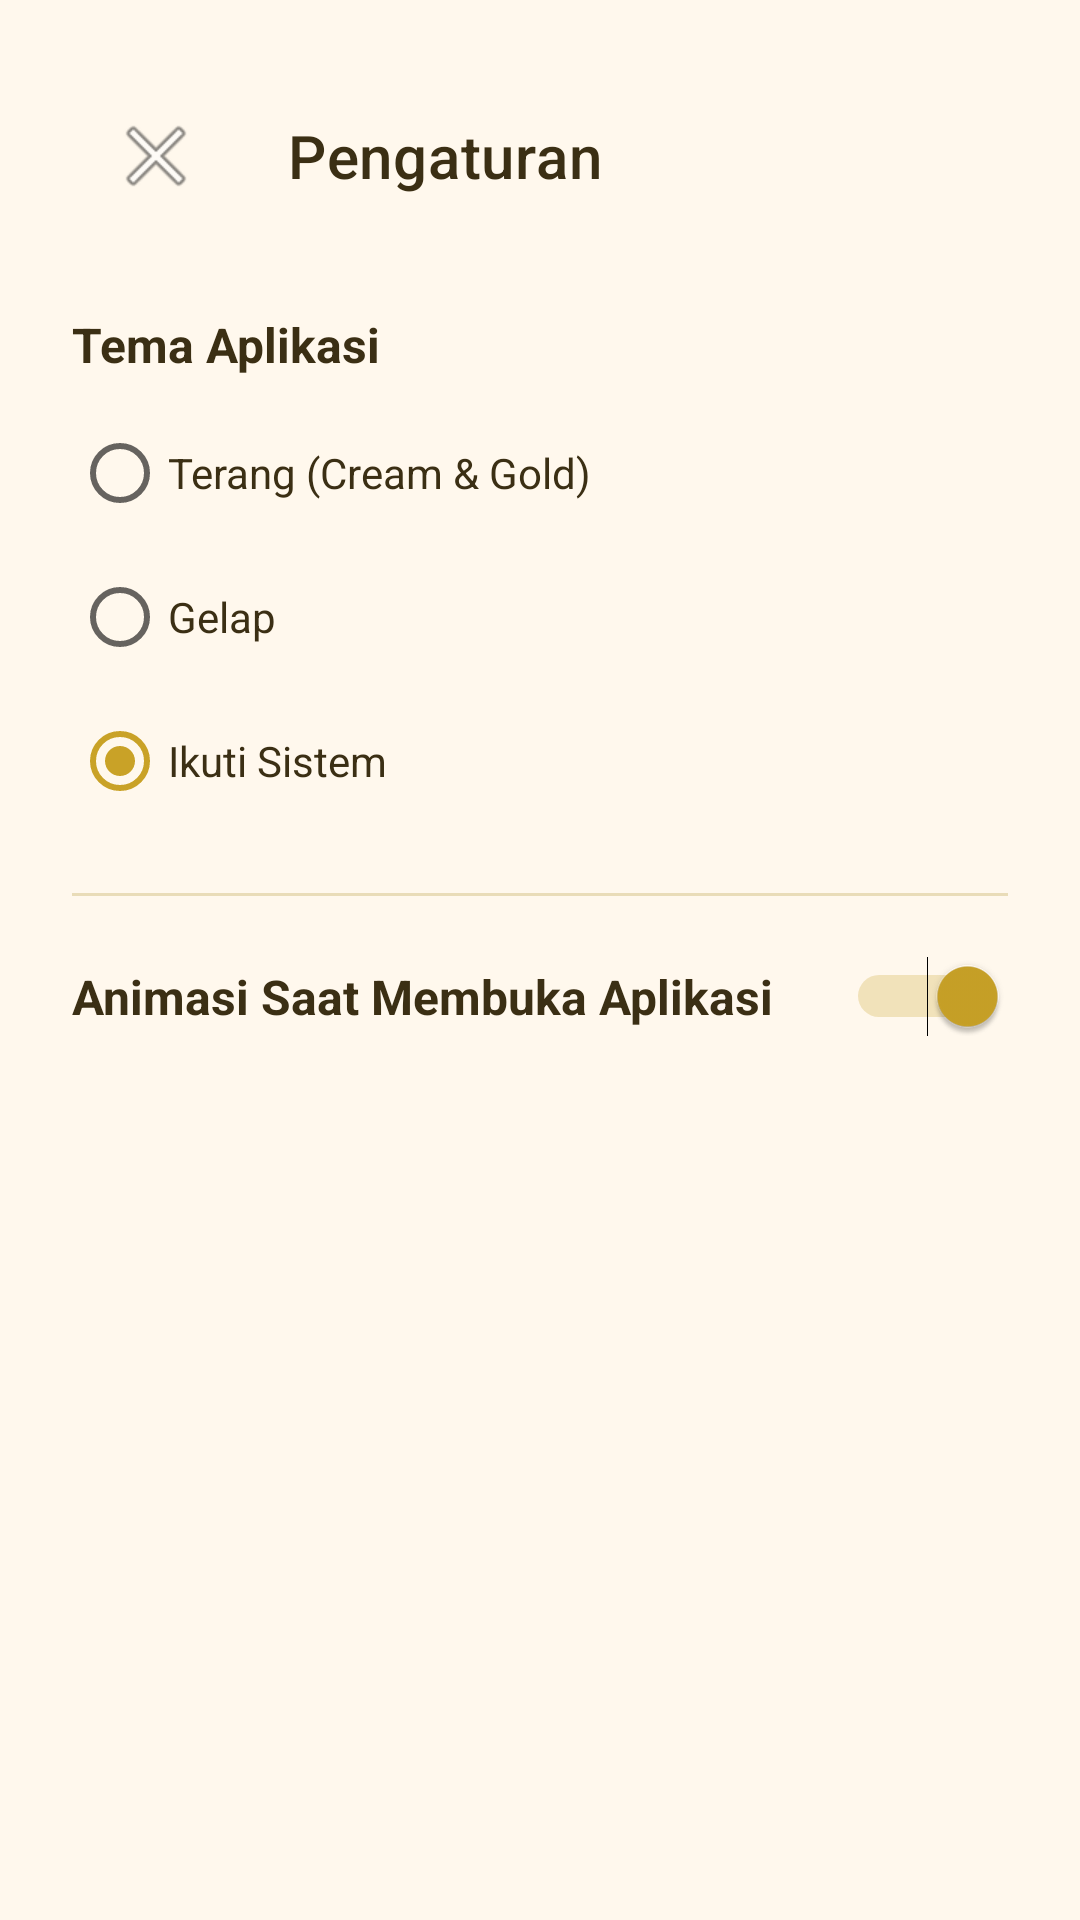

Layout XML and referenced resources for this Android screen:
<!-- AndroidManifest.xml: application theme Theme.PasswordGenerator -->
<!-- res/layout/activity_settings.xml -->
<?xml version="1.0" encoding="utf-8"?>
<LinearLayout xmlns:android="http://schemas.android.com/apk/res/android"
    xmlns:app="http://schemas.android.com/apk/res-auto"
    android:layout_width="match_parent"
    android:layout_height="match_parent"
    android:background="@color/cream_background"
    android:orientation="vertical"
    android:padding="24dp">

    <com.google.android.material.appbar.MaterialToolbar
        android:id="@+id/toolbarSettings"
        android:layout_width="match_parent"
        android:layout_height="wrap_content"
        android:background="@color/cream_background"
        app:navigationIcon="@android:drawable/ic_menu_close_clear_cancel"
        app:title="@string/menu_settings"
        app:titleTextColor="@color/text_primary" />

    <TextView
        android:layout_width="wrap_content"
        android:layout_height="wrap_content"
        android:layout_marginTop="24dp"
        android:text="@string/settings_theme_title"
        android:textColor="@color/text_primary"
        android:textSize="16sp"
        android:textStyle="bold" />

    <RadioGroup
        android:id="@+id/radioGroupTheme"
        android:layout_width="match_parent"
        android:layout_height="wrap_content"
        android:layout_marginTop="8dp">

        <RadioButton
            android:id="@+id/radioLight"
            android:layout_width="match_parent"
            android:layout_height="wrap_content"
            android:text="@string/settings_theme_light"
            android:textColor="@color/text_primary" />

        <RadioButton
            android:id="@+id/radioDark"
            android:layout_width="match_parent"
            android:layout_height="wrap_content"
            android:text="@string/settings_theme_dark"
            android:textColor="@color/text_primary" />

        <RadioButton
            android:id="@+id/radioSystem"
            android:layout_width="match_parent"
            android:layout_height="wrap_content"
            android:checked="true"
            android:text="@string/settings_theme_system"
            android:textColor="@color/text_primary" />
    </RadioGroup>

    <View
        android:layout_width="match_parent"
        android:layout_height="1dp"
        android:layout_marginTop="20dp"
        android:background="@color/divider" />

    <LinearLayout
        android:layout_width="match_parent"
        android:layout_height="wrap_content"
        android:layout_marginTop="20dp"
        android:orientation="horizontal"
        android:gravity="center_vertical">

        <TextView
            android:layout_width="0dp"
            android:layout_height="wrap_content"
            android:layout_weight="1"
            android:text="@string/settings_animation_title"
            android:textColor="@color/text_primary"
            android:textSize="16sp"
            android:textStyle="bold" />

        <Switch
            android:id="@+id/switchAnimation"
            android:layout_width="wrap_content"
            android:layout_height="wrap_content"
            android:checked="true" />
    </LinearLayout>

</LinearLayout>
<!-- resources referenced by this layout -->
<resources>
  <color name="cream_background">#FFF8ED</color>
  <color name="divider">#E9DCB8</color>
  <color name="text_primary">#3B2F14</color>
  <string name="menu_settings">Pengaturan</string>
  <string name="settings_animation_title">Animasi Saat Membuka Aplikasi</string>
  <string name="settings_theme_dark">Gelap</string>
  <string name="settings_theme_light">Terang (Cream &amp; Gold)</string>
  <string name="settings_theme_system">Ikuti Sistem</string>
  <string name="settings_theme_title">Tema Aplikasi</string>
  <style name="Theme.PasswordGenerator" parent="Theme.MaterialComponents.DayNight.NoActionBar">
          <item name="colorPrimary">@color/gold_walet</item>
          <item name="colorPrimaryDark">@color/gold_walet_dark</item>
          <item name="colorAccent">@color/gold_walet</item>
          <item name="android:windowBackground">@color/cream_background</item>
          <item name="android:statusBarColor">@color/gold_walet_dark</item>
          <item name="android:textColorPrimary">@color/text_primary</item>
      </style>
  <color name="gold_walet">#C9A227</color>
  <color name="gold_walet_dark">#A8811C</color>
</resources>
